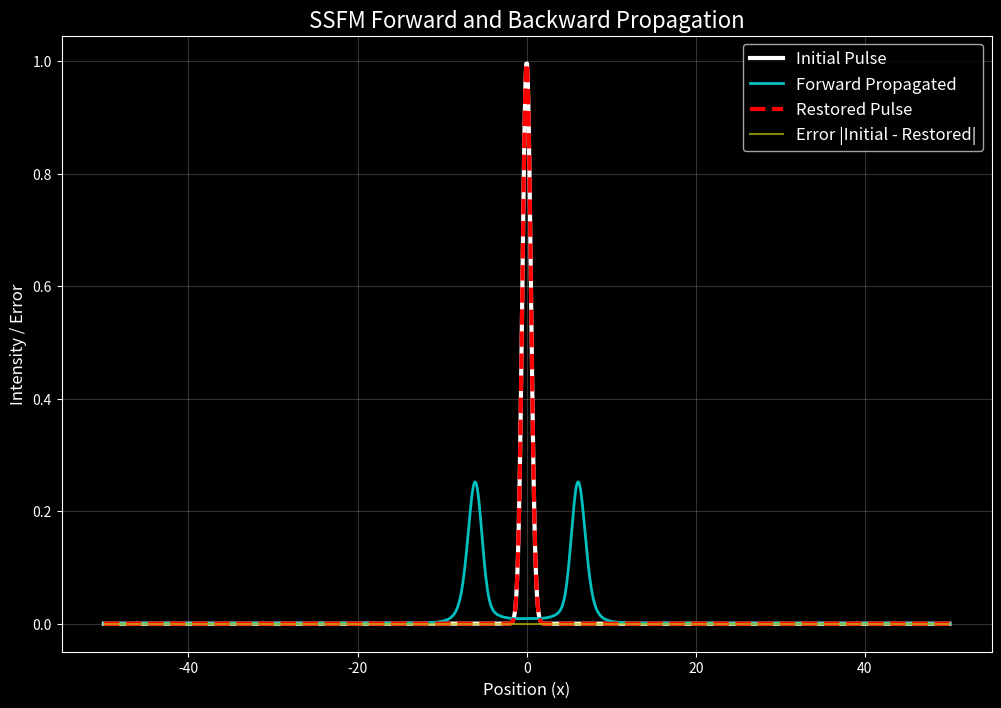

This chart was generated by the following Python code:
import numpy as np
import matplotlib.pyplot as plt

# --- 1. 시뮬레이션 파라미터 및 그리드 설정 ---
N = 1024                 # 그리드 해상도
L = 100.0                # 그리드 물리적 크기
dz = 0.2                 # 전파 스텝 크기

# 비선형 및 분산 계수
gamma = 1.0              # 비선형 계수 (Kerr effect)
beta2 = -1.0             # 군속도 분산(GVD) 계수

# 공간 및 주파수 그리드
x = np.linspace(-L/2, L/2, N)
kx = 2 * np.pi * np.fft.ifftshift(np.fft.fftfreq(N, d=L/N))

# --- 2. 연산자 정의 ---
# 선형(분산) 연산자 D. 주파수 공간에서 정의됩니다.
D = beta2 / 2.0 * kx**2
# 순방향 및 역방향 선형 전파 연산자 (반 스텝)
linear_op_half = np.exp(1j * D * dz / 2.0)
inv_linear_op_half = np.exp(-1j * D * dz / 2.0)


# --- 3. 순방향 및 역방향 전파 함수 ---

def forward_step(E, dz):
    """한 스텝 순방향으로 전파합니다."""
    # 첫 번째 반 스텝 선형 전파
    E_k = np.fft.fft(E) * linear_op_half
    E_temp = np.fft.ifft(E_k)

    # 전체 스텝 비선형 전파 (N은 E_temp의 세기에 따라 결정됨)
    nonlinear_op = np.exp(1j * gamma * np.abs(E_temp)**2 * dz)
    E_temp *= nonlinear_op

    # 두 번째 반 스텝 선형 전파
    E_k = np.fft.fft(E_temp) * linear_op_half
    E_final = np.fft.ifft(E_k)
    return E_final

def backward_step(E, dz):
    """한 스텝 역방향으로 전파합니다."""
    # 첫 번째 반 스텝 역-선형 전파 (순서가 반대)
    E_k = np.fft.fft(E) * inv_linear_op_half
    E_temp = np.fft.ifft(E_k)

    # 전체 스텝 역-비선형 전파
    inv_nonlinear_op = np.exp(-1j * gamma * np.abs(E_temp)**2 * dz)
    E_temp *= inv_nonlinear_op

    # 두 번째 반 스텝 역-선형 전파
    E_k = np.fft.fft(E_temp) * inv_linear_op_half
    E_final = np.fft.ifft(E_k)
    return E_final

# --- 4. 메인 시뮬레이션 및 결과 비교 ---

# 초기 펄스 생성 (1D 가우시안)
E_initial = np.exp(-x**2)

# 순방향 전파 실행
E_forward = forward_step(E_initial, dz)

# 역방향 전파 실행
E_restored = backward_step(E_forward, dz)

# 복원 오차 계산 (Mean Squared Error)
error = np.mean(np.abs(E_initial - E_restored)**2)
print(f"초기 펄스와 복원된 펄스 간의 평균 제곱 오차: {error:.2e}")

# --- 5. 시각화 ---
plt.style.use('dark_background')
plt.figure(figsize=(12, 8))

# 펄스 세기 플롯
plt.plot(x, np.abs(E_initial)**2, 'w-', label='Initial Pulse', linewidth=3)
plt.plot(x, np.abs(E_forward)**2, 'c-', label='Forward Propagated', linewidth=2)
plt.plot(x, np.abs(E_restored)**2, 'r--', label='Restored Pulse', linewidth=3)

# 오차 플롯 (오차가 매우 작아 거의 보이지 않음)
plt.plot(x, np.abs(E_initial - E_restored), 'y-', label='Error |Initial - Restored|', alpha=0.7)

plt.title("SSFM Forward and Backward Propagation", fontsize=16)
plt.xlabel("Position (x)", fontsize=12)
plt.ylabel("Intensity / Error", fontsize=12)
plt.legend(fontsize=12)
plt.grid(True, alpha=0.2)
plt.show()